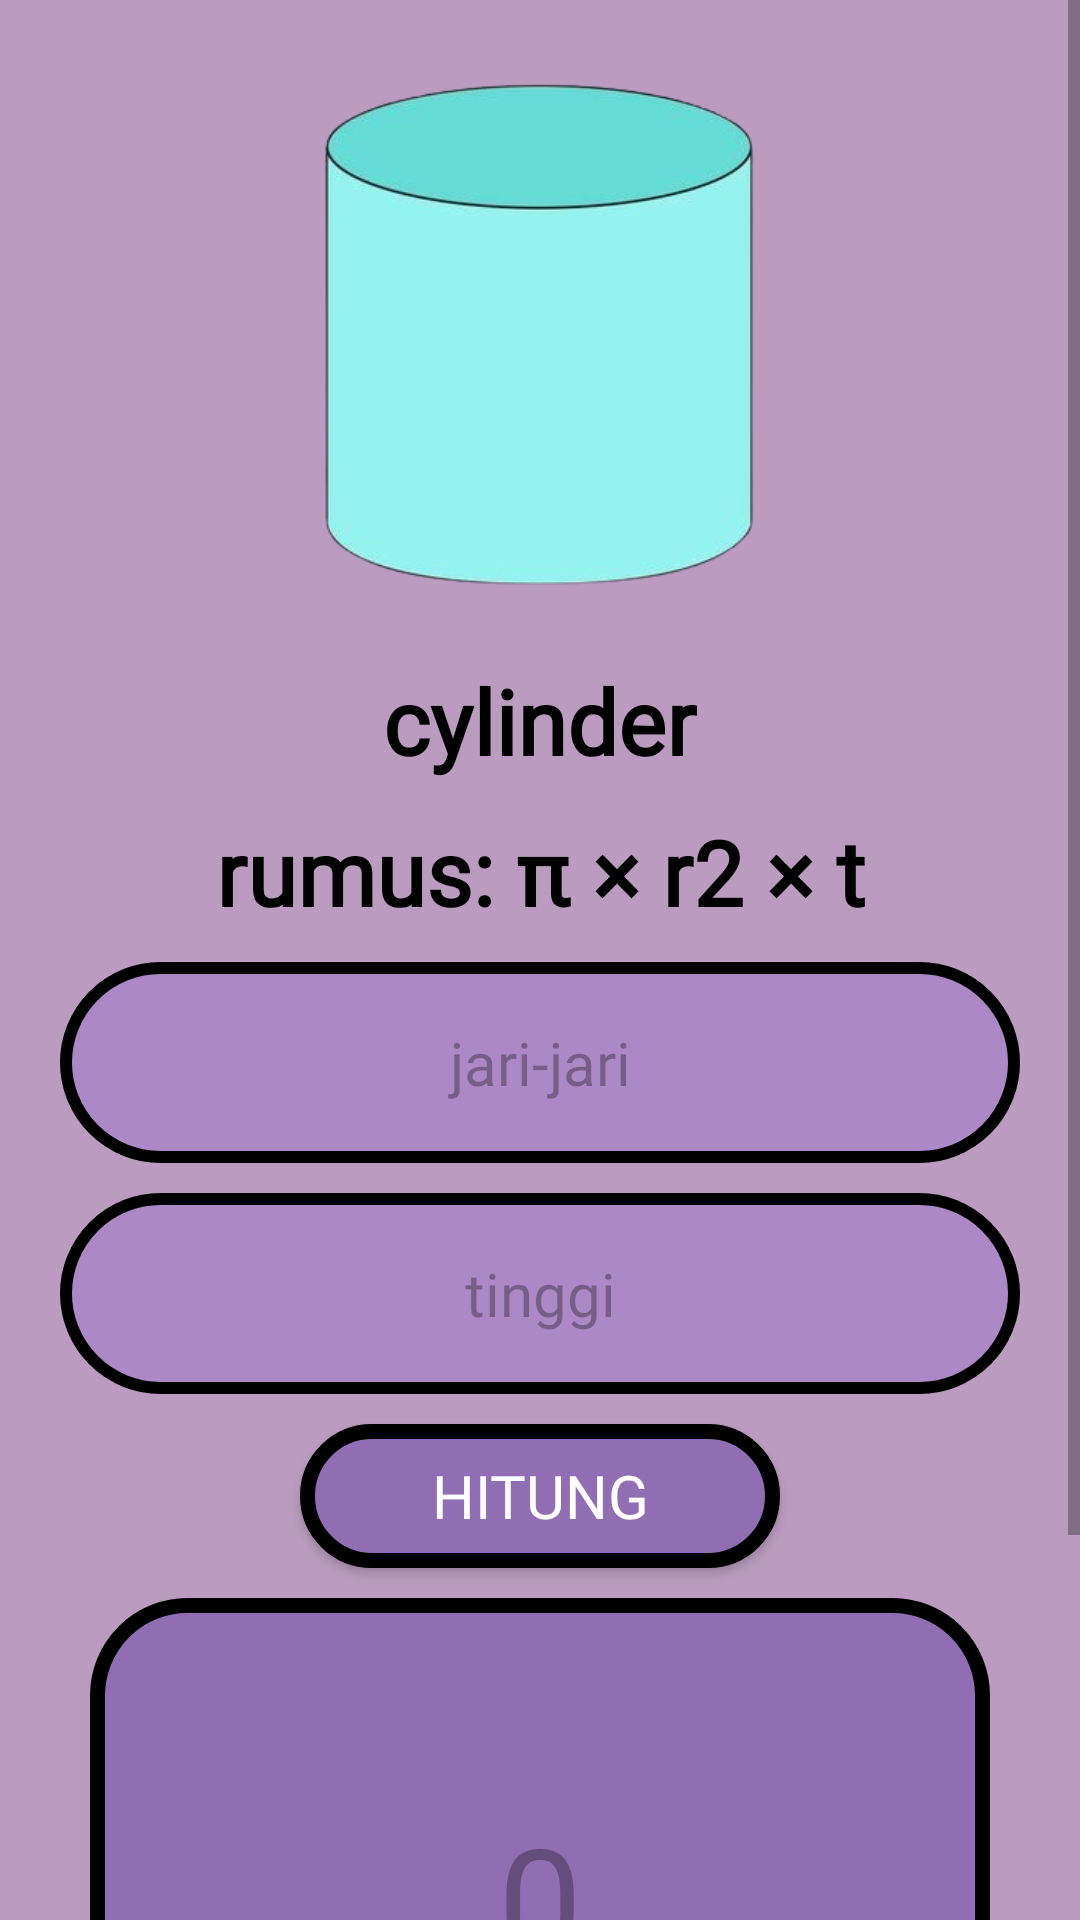

Produce the Android XML layout that renders to this screen, including the resource entries it uses.
<!-- AndroidManifest.xml: application theme Theme.BottonMenuKhalisha -->
<!-- res/layout/activity_cylinder.xml -->
<?xml version="1.0" encoding="utf-8"?>
<ScrollView xmlns:android="http://schemas.android.com/apk/res/android"
    xmlns:app="http://schemas.android.com/apk/res-auto"
    xmlns:tools="http://schemas.android.com/tools"
    android:layout_width="match_parent"
    android:layout_height="match_parent"
    tools:context=".bangun_ruang.cylinder"
    android:background="@color/colorBack">

    <androidx.constraintlayout.widget.ConstraintLayout
        android:layout_width="match_parent"
        android:layout_height="wrap_content"
        android:layout_marginBottom="10dp"
        android:paddingBottom="10dp"
        android:layout_marginTop="10dp">

        <FrameLayout
            android:id="@+id/cylinder"
            android:layout_width="match_parent"
            android:layout_height="match_parent"
            app:layout_constraintBottom_toBottomOf="parent"
            app:layout_constraintEnd_toEndOf="parent"
            app:layout_constraintTop_toTopOf="parent" />

        <ImageView
            android:id="@+id/cylinderr"
            android:layout_width="200dp"
            android:layout_height="200dp"
            android:src="@drawable/cylinder"
            app:layout_constraintTop_toTopOf="parent"
            app:layout_constraintStart_toStartOf="parent"
            app:layout_constraintEnd_toEndOf="parent" />

        <TextView
            android:id="@+id/tabung"
            android:fontFamily="@font/mungil"
            android:textColor="@color/colorPrimaryDark"
            android:layout_width="wrap_content"
            android:layout_height="wrap_content"
            android:gravity="center"
            android:text="@string/cylinder"
            android:textSize="30sp"
            android:layout_marginTop="10dp"
            app:layout_constraintTop_toBottomOf="@id/cylinderr"
            app:layout_constraintStart_toStartOf="parent"
            app:layout_constraintEnd_toEndOf="parent"
            android:textStyle="bold" />

        <TextView
            android:id="@+id/tabungg"
            android:fontFamily="@font/mungil"
            android:textColor="@color/colorPrimaryDark"
            android:layout_width="wrap_content"
            android:layout_height="wrap_content"
            android:gravity="center"
            android:text="@string/rumus_r2_t"
            android:textSize="30sp"
            android:layout_marginTop="10dp"
            app:layout_constraintTop_toBottomOf="@id/tabung"
            app:layout_constraintStart_toStartOf="parent"
            app:layout_constraintEnd_toEndOf="parent"
            android:textStyle="bold" />


        <EditText
            android:id="@+id/sisi1"
            android:layout_width="match_parent"
            android:layout_height="wrap_content"
            android:layout_marginTop="10dp"
            android:hint="@string/jari_jari"
            android:fontFamily="@font/mungil"
            android:textSize="20sp"
            android:inputType="number"
            android:gravity="center"
            android:layout_marginStart="20dp"
            android:layout_marginEnd="20dp"
            android:paddingTop="20dp"
            android:paddingBottom="20dp"
            android:background="@drawable/backgroundbtn"
            app:layout_constraintEnd_toEndOf="parent"
            app:layout_constraintStart_toStartOf="parent"
            app:layout_constraintTop_toBottomOf="@+id/tabungg"
            android:autofillHints="" />

        <EditText
            android:id="@+id/sisi2"
            android:layout_width="match_parent"
            android:layout_height="wrap_content"
            android:layout_marginTop="10dp"
            android:hint="@string/tinggi"
            android:fontFamily="@font/mungil"
            android:textSize="20sp"
            android:inputType="number"
            android:gravity="center"
            android:layout_marginStart="20dp"
            android:layout_marginEnd="20dp"
            android:paddingTop="20dp"
            android:background="@drawable/backgroundbtn"
            android:paddingBottom="20dp"
            app:layout_constraintEnd_toEndOf="parent"
            app:layout_constraintStart_toStartOf="parent"
            app:layout_constraintTop_toBottomOf="@+id/sisi1"
            android:autofillHints="" />

        <Button
            android:id="@+id/buttonHitung"
            android:layout_width="match_parent"
            android:layout_height="wrap_content"
            android:background="@drawable/backgroundhasil"
            android:text="@string/hitung"
            android:fontFamily="@font/mungil"
            android:textSize="20sp"
            android:textColor="#ffff"
            android:layout_marginStart="100dp"
            android:layout_marginEnd="100dp"
            android:layout_marginTop="10dp"
            app:layout_constraintEnd_toEndOf="parent"
            app:layout_constraintStart_toStartOf="parent"
            app:layout_constraintTop_toBottomOf="@+id/sisi2" />

        <TextView
            android:id="@+id/txtHasil"
            android:layout_width="300dp"
            android:layout_height="200dp"
            android:layout_marginTop="10dp"
            android:hint="@string/_0"
            android:textSize="50sp"
            android:gravity="center"
            android:layout_marginStart="100dp"
            android:layout_marginEnd="100dp"
            android:background="@drawable/backgroundhasil"
            app:layout_constraintEnd_toEndOf="parent"
            app:layout_constraintStart_toStartOf="parent"
            app:layout_constraintTop_toBottomOf="@+id/buttonHitung" />

        <Button
            android:id="@+id/buttonClear"
            android:layout_width="wrap_content"
            android:layout_height="wrap_content"
            android:background="@drawable/backgroundhasil"
            android:text="@string/clear"
            android:textColor="#ffff"
            android:layout_marginTop="10dp"
            android:fontFamily="@font/mungil"
            android:textSize="20sp"
            app:layout_constraintEnd_toEndOf="parent"
            app:layout_constraintStart_toEndOf="@+id/buttonBack"
            app:layout_constraintTop_toBottomOf="@+id/txtHasil" />

        <Button
            android:id="@+id/buttonBack"
            android:layout_width="wrap_content"
            android:layout_height="wrap_content"
            android:background="@drawable/backgroundhasil"
            android:text="@string/back"
            android:fontFamily="@font/mungil"
            android:textSize="20sp"
            android:textColor="#ffff"
            android:layout_marginTop="10dp"
            android:drawableStart="@drawable/baseline_arrow_back_24"
            app:layout_constraintEnd_toStartOf="@+id/buttonClear"
            app:layout_constraintStart_toStartOf="parent"
            app:layout_constraintTop_toBottomOf="@+id/txtHasil" />

    </androidx.constraintlayout.widget.ConstraintLayout>
</ScrollView>
<!-- resources referenced by this layout -->
<resources>
  <color name="colorBack">#BB9CC0</color>
  <color name="colorPrimaryDark">#000000</color>
  <!-- drawable backgroundbtn (drawable) -->
  <?xml version="1.0" encoding="utf-8"?>
  <shape xmlns:android="http://schemas.android.com/apk/res/android"
      android:shape="rectangle">
  
      <solid android:color="@color/colorBackground"/>
      <stroke
          android:width="4dp"
          android:color="#000000"/>
      <corners android:radius="50dp"/>
  
  </shape>
  <!-- drawable backgroundhasil (drawable) -->
  <?xml version="1.0" encoding="utf-8"?>
  <shape xmlns:android="http://schemas.android.com/apk/res/android"
      android:shape="rectangle">
  
      <solid android:color="@color/colorbuttonHasil"/>
      <stroke
          android:width="5dp"
          android:color="#000000"/> 
      <corners android:radius="30dp"/>
  
  </shape>
  <!-- drawable cylinder: png bitmap (drawable, 38881 bytes) -->
  <string name="_0">0</string>
  <string name="back">back</string>
  <string name="clear">clear</string>
  <string name="cylinder">cylinder</string>
  <string name="hitung">hitung</string>
  <string name="jari_jari">jari-jari</string>
  <string name="rumus_r2_t">rumus: π × r2 × t</string>
  <string name="tinggi">tinggi</string>
  <style name="Theme.BottonMenuKhalisha" parent="Base.Theme.BottonMenuKhalisha" />
  <color name="colorBackground">#AD88C6</color>
  <color name="colorbuttonHasil">#916DB3</color>
  <style name="Base.Theme.BottonMenuKhalisha" parent="Theme.Material3.DayNight.NoActionBar">
          
          
      </style>
</resources>
